Run: headless pygame with SDL's dummy video driver; simulated clock (each Clock.tick advances the game by its frame time, no real sleeping); random seed 0; keys injected as events and as key.get_pressed() state; no mouse input; restart key R tapped at the start of phases 3 and 4.
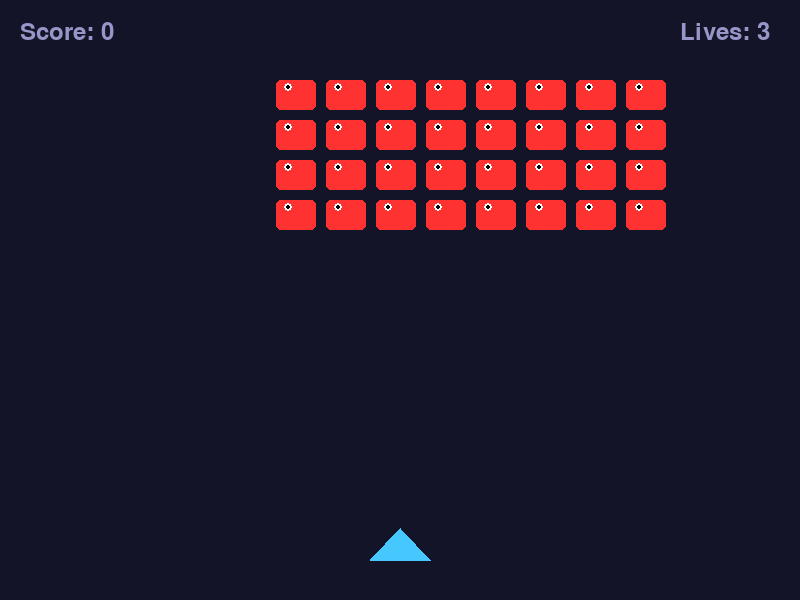
Frame 1 of 4 · flips 1–60 · no input
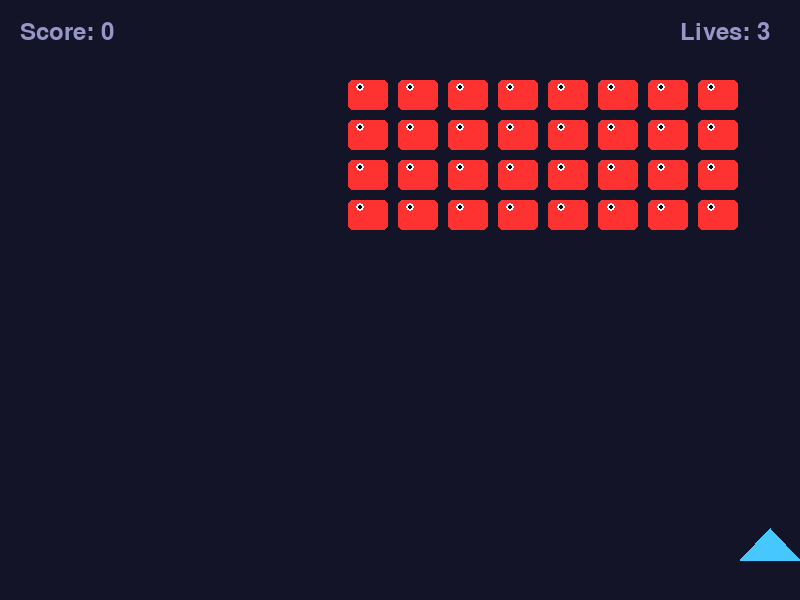
Frame 2 of 4 · flips 61–180 · tapped SPACE, RETURN · held RIGHT (→), D
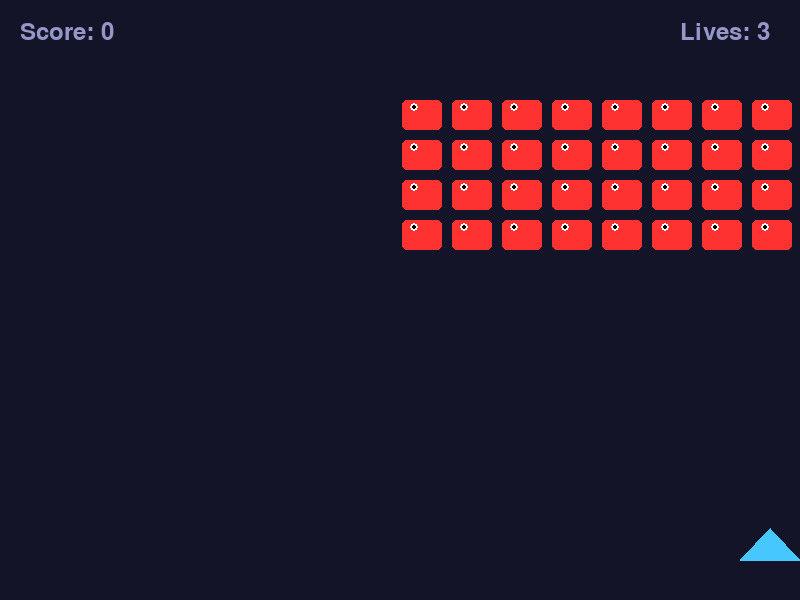
Frame 3 of 4 · flips 181–300 · tapped R · held DOWN (↓), S
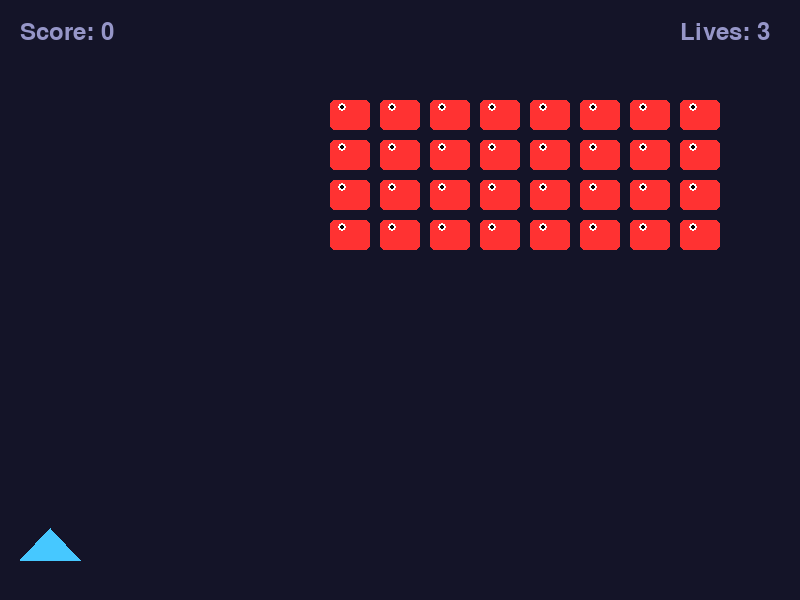
Frame 4 of 4 · flips 301–420 · tapped R · held LEFT (←), A, UP (↑), W

The pygame program that drew these frames:

import pygame
import random
import sys

pygame.init()

SCREEN_WIDTH = 800
SCREEN_HEIGHT = 600
PLAYER_WIDTH = 60
PLAYER_HEIGHT = 32
BULLET_WIDTH = 6
BULLET_HEIGHT = 16
ENEMY_WIDTH = 40
ENEMY_HEIGHT = 30
PLAYER_SPEED = 6
PLAYER_BULLET_SPEED = 8
ENEMY_SPEED = 1.2
ENEMY_BULLET_SPEED = 4
ENEMY_ROWS = 4
ENEMY_COLS = 8
PLAYER_LIVES = 3
ENEMY_SHOOT_CHANCE = 0.002
FPS = 60

BACKGROUND_COLOR = (20, 20, 40)
PLAYER_COLOR = (70, 200, 255)
ENEMY_COLOR = (255, 50, 50)
PLAYER_BULLET_COLOR = (0, 255, 150)
ENEMY_BULLET_COLOR = (255, 255, 100)
TEXT_COLOR = (255, 255, 255)
HUD_COLOR = (150, 150, 200)
WIN_COLOR = (100, 255, 100)
LOSE_COLOR = (255, 100, 100)

random.seed(42)

class Player:
    def __init__(self):
        self.width = PLAYER_WIDTH
        self.height = PLAYER_HEIGHT
        self.x = SCREEN_WIDTH // 2 - self.width // 2
        self.y = SCREEN_HEIGHT - 40 - self.height
        self.speed = PLAYER_SPEED
        self.rect = pygame.Rect(self.x, self.y, self.width, self.height)
        self.lives = PLAYER_LIVES

    def move(self, direction):
        if direction == "left":
            self.x -= self.speed
        elif direction == "right":
            self.x += self.speed
        self.x = max(0, min(SCREEN_WIDTH - self.width, self.x))
        self.rect.x = self.x

    def draw(self, screen):
        points = [
            (self.x + self.width // 2, self.y),
            (self.x, self.y + self.height),
            (self.x + self.width, self.y + self.height)
        ]
        pygame.draw.polygon(screen, PLAYER_COLOR, points)

class Bullet:
    def __init__(self, x, y, is_player=True):
        self.width = BULLET_WIDTH
        self.height = BULLET_HEIGHT
        self.x = x - self.width // 2
        self.y = y
        self.speed = PLAYER_BULLET_SPEED if is_player else -ENEMY_BULLET_SPEED
        self.is_player = is_player
        self.rect = pygame.Rect(self.x, self.y, self.width, self.height)

    def update(self):
        self.y += self.speed
        self.rect.y = self.y

    def draw(self, screen):
        color = PLAYER_BULLET_COLOR if self.is_player else ENEMY_BULLET_COLOR
        pygame.draw.rect(screen, color, self.rect)

class Enemy:
    def __init__(self, x, y):
        self.width = ENEMY_WIDTH
        self.height = ENEMY_HEIGHT
        self.x = x
        self.y = y
        self.rect = pygame.Rect(self.x, self.y, self.width, self.height)
        self.alive = True

    def draw(self, screen):
        if self.alive:
            pygame.draw.rect(screen, ENEMY_COLOR, self.rect, border_radius=5)
            eye_x = self.x + self.width // 3
            eye_y = self.y + self.height // 4
            pygame.draw.circle(screen, (255, 255, 255), (eye_x, eye_y), 4)
            pygame.draw.circle(screen, (0, 0, 0), (eye_x, eye_y), 2)

class Game:
    def __init__(self):
        self.screen = pygame.display.set_mode((SCREEN_WIDTH, SCREEN_HEIGHT))
        pygame.display.set_caption("Space Invaders Medium")
        self.clock = pygame.time.Clock()
        self.font = pygame.font.SysFont(None, 36)
        self.small_font = pygame.font.SysFont(None, 28)
        self.reset()

    def reset(self):
        self.player = Player()
        self.bullets = []
        self.enemy_bullets = []
        self.enemies = []
        self.score = 0
        self.game_over = False
        self.win = False
        self.enemy_direction = 1
        self.enemy_move_down = False
        self.enemy_move_counter = 0
        self._create_enemies()

    def _create_enemies(self):
        start_x = (SCREEN_WIDTH - ENEMY_COLS * ENEMY_WIDTH) // 2
        start_y = 80
        for row in range(ENEMY_ROWS):
            for col in range(ENEMY_COLS):
                x = start_x + col * (ENEMY_WIDTH + 10)
                y = start_y + row * (ENEMY_HEIGHT + 10)
                self.enemies.append(Enemy(x, y))

    def handle_events(self):
        for event in pygame.event.get():
            if event.type == pygame.QUIT:
                pygame.quit()
                sys.exit()
            if event.type == pygame.KEYDOWN:
                if event.key == pygame.K_ESCAPE:
                    pygame.quit()
                    sys.exit()
                if event.key == pygame.K_r and self.game_over:
                    self.reset()
                if event.key == pygame.K_SPACE and not self.game_over:
                    bullet = Bullet(self.player.x + self.player.width // 2, self.player.y)
                    self.bullets.append(bullet)

        if not self.game_over:
            keys = pygame.key.get_pressed()
            if keys[pygame.K_LEFT]:
                self.player.move("left")
            if keys[pygame.K_RIGHT]:
                self.player.move("right")

    def update_enemies(self):
        if self.enemy_move_down:
            for enemy in self.enemies:
                if enemy.alive:
                    enemy.y += 20
                    enemy.rect.y = enemy.y
            self.enemy_direction *= -1
            self.enemy_move_down = False
        else:
            move_this_frame = False
            self.enemy_move_counter += 1
            if self.enemy_move_counter >= 2:
                move_this_frame = True
                self.enemy_move_counter = 0

            if move_this_frame:
                move_amount = ENEMY_SPEED * self.enemy_direction
                edge_reached = False
                for enemy in self.enemies:
                    if not enemy.alive:
                        continue
                    enemy.x += move_amount
                    enemy.rect.x = enemy.x
                    if enemy.x <= 0 or enemy.x + enemy.width >= SCREEN_WIDTH:
                        edge_reached = True
                if edge_reached:
                    self.enemy_move_down = True

    def update_bullets(self):
        for bullet in self.bullets[:]:
            bullet.update()
            if bullet.y < -bullet.height:
                self.bullets.remove(bullet)
                continue
            for enemy in self.enemies:
                if enemy.alive and bullet.rect.colliderect(enemy.rect):
                    enemy.alive = False
                    self.score += 10
                    if bullet in self.bullets:
                        self.bullets.remove(bullet)
                    break

        for bullet in self.enemy_bullets[:]:
            bullet.update()
            if bullet.y > SCREEN_HEIGHT:
                self.enemy_bullets.remove(bullet)
            elif bullet.rect.colliderect(self.player.rect):
                self.player.lives -= 1
                if self.player.lives <= 0:
                    self.game_over = True
                    self.win = False
                if bullet in self.enemy_bullets:
                    self.enemy_bullets.remove(bullet)

    def enemy_shoot(self):
        alive_enemies = [e for e in self.enemies if e.alive]
        if not alive_enemies:
            return
        shooter = random.choice(alive_enemies)
        if random.random() < ENEMY_SHOOT_CHANCE:
            bullet = Bullet(shooter.x + shooter.width // 2, shooter.y + shooter.height, False)
            self.enemy_bullets.append(bullet)

    def check_game_state(self):
        if self.game_over:
            return
        alive_count = sum(1 for e in self.enemies if e.alive)
        if alive_count == 0:
            self.game_over = True
            self.win = True
            return
        for enemy in self.enemies:
            if enemy.alive and enemy.y + enemy.height >= self.player.y:
                self.game_over = True
                self.win = False
                break

    def draw_hud(self):
        score_text = self.font.render(f"Score: {self.score}", True, HUD_COLOR)
        lives_text = self.font.render(f"Lives: {self.player.lives}", True, HUD_COLOR)
        self.screen.blit(score_text, (20, 20))
        self.screen.blit(lives_text, (SCREEN_WIDTH - 120, 20))

        if self.game_over:
            result = "YOU WIN!" if self.win else "GAME OVER"
            color = WIN_COLOR if self.win else LOSE_COLOR
            result_text = self.font.render(result, True, color)
            restart_text = self.small_font.render("Press R to Restart", True, TEXT_COLOR)
            self.screen.blit(result_text, (SCREEN_WIDTH // 2 - result_text.get_width() // 2, SCREEN_HEIGHT // 2 - 40))
            self.screen.blit(restart_text, (SCREEN_WIDTH // 2 - restart_text.get_width() // 2, SCREEN_HEIGHT // 2 + 10))

    def run(self):
        while True:
            self.handle_events()
            if not self.game_over:
                self.update_enemies()
                self.update_bullets()
                self.enemy_shoot()
                self.check_game_state()

            self.screen.fill(BACKGROUND_COLOR)
            self.player.draw(self.screen)
            for enemy in self.enemies:
                enemy.draw(self.screen)
            for bullet in self.bullets:
                bullet.draw(self.screen)
            for bullet in self.enemy_bullets:
                bullet.draw(self.screen)
            self.draw_hud()

            pygame.display.flip()
            self.clock.tick(FPS)

if __name__ == "__main__":
    game = Game()
    game.run()
